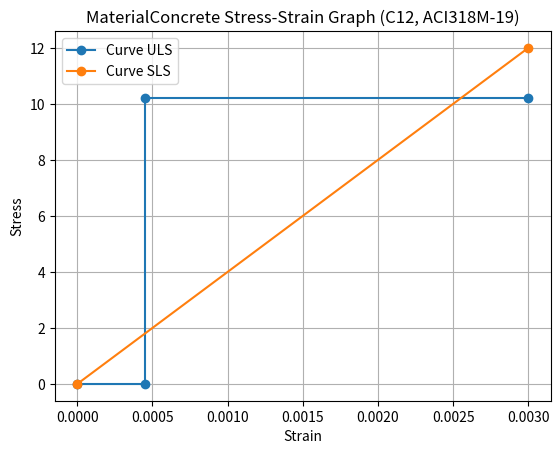

Python code for this plot:
import matplotlib.pyplot as plt

# 데이터 정의
data = {
    "curve_uls": [
        {"stress": 0, "strain": 0},
        {"stress": 0, "strain": 0.0004500000000000001},
        {"stress": 10.2, "strain": 0.0004500000000000001},
        {"stress": 10.2, "strain": 0.003}
    ],
    "curve_sls": [
        {"stress": 0, "strain": 0},
        {"stress": 12, "strain": 0.003}
    ]
}

# curve_uls 데이터 추출
uls_stress = [point["stress"] for point in data["curve_uls"]]
uls_strain = [point["strain"] for point in data["curve_uls"]]

# curve_sls 데이터 추출
sls_stress = [point["stress"] for point in data["curve_sls"]]
sls_strain = [point["strain"] for point in data["curve_sls"]]

# 그래프 그리기
plt.plot(uls_strain, uls_stress, marker='o', label='Curve ULS')
plt.plot(sls_strain, sls_stress, marker='o', label='Curve SLS')

# 축 레이블 추가
plt.xlabel('Strain')
plt.ylabel('Stress')

# 그래프 제목 추가
plt.title('MaterialConcrete Stress-Strain Graph (C12, ACI318M-19)')

# 범례 추가
plt.legend()

# 그래프 표시
plt.grid(True)
plt.show()